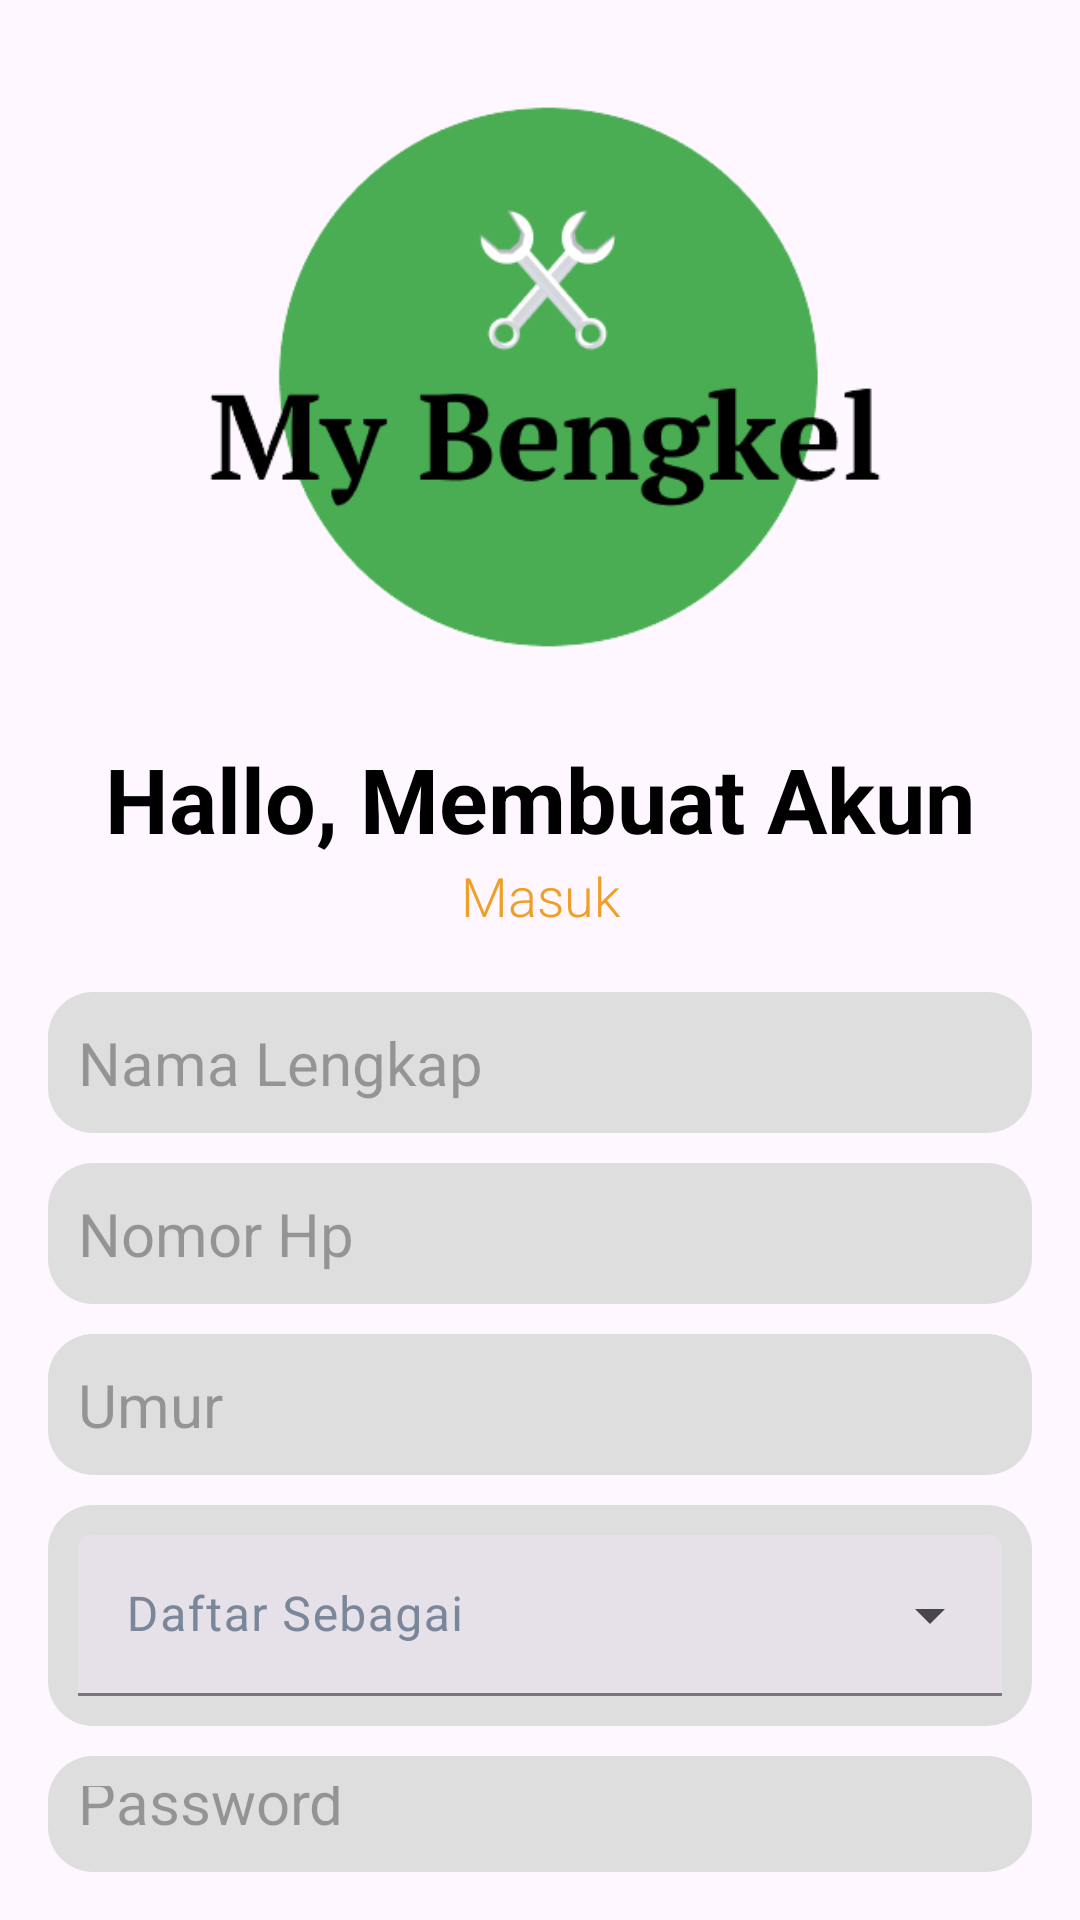

Write the Android layout XML for this screen, with the resource values it uses.
<!-- AndroidManifest.xml: application theme Theme.Pbo2 -->
<!-- res/layout/activity_register1.xml -->
<?xml version="1.0" encoding="utf-8"?>
<LinearLayout xmlns:android="http://schemas.android.com/apk/res/android"
    xmlns:app="http://schemas.android.com/apk/res-auto"
    xmlns:tools="http://schemas.android.com/tools"
    android:id="@+id/main"
    android:layout_width="match_parent"
    android:layout_height="match_parent"
    android:orientation="vertical"
    android:gravity="center"
    android:padding="16dp"
    tools:context=".model.User">
    <LinearLayout
        android:layout_width="match_parent"
        android:layout_height="wrap_content"
        android:gravity="center"
        android:orientation="vertical">
        <ImageView
            android:id="@+id/imageView2"
            android:layout_width="230dp"
            android:layout_height="230dp"
            app:srcCompat="@drawable/logo" />

        <TextView
            android:layout_width="match_parent"
            android:layout_height="wrap_content"
            android:fontFamily=""
            android:text="Hallo, Membuat Akun"
            android:textAlignment="center"
            android:textColor="@color/black"
            android:textSize="30dp"
            android:textStyle="bold" />

        <TextView
            android:id="@+id/reg_textlogin"
            android:layout_width="match_parent"
            android:layout_height="wrap_content"
            android:fontFamily="sans-serif-light"
            android:text="Masuk"
            android:textAlignment="center"
            android:textColor="@color/yellow"
            android:textSize="18dp" />

    </LinearLayout>
    <LinearLayout
        android:layout_width="match_parent"
        android:layout_height="wrap_content"
        android:orientation="vertical">
        <EditText
            android:id="@+id/register_nama"
            android:layout_width="match_parent"
            android:layout_height="wrap_content"
            android:hint="Nama Lengkap"
            android:textSize="20sp"
            android:background="@drawable/rounded_corner"
            android:padding="10dp"
            android:layout_marginTop="20dp"/>
        <EditText
            android:id="@+id/register_phone"
            android:layout_width="match_parent"
            android:layout_height="wrap_content"
            android:inputType="phone"
            android:hint="Nomor Hp"
            android:textSize="20sp"
            android:background="@drawable/rounded_corner"
            android:padding="10dp"
            android:layout_marginTop="10dp"/>

        <EditText
            android:id="@+id/register_umur"
            android:layout_width="match_parent"
            android:layout_height="wrap_content"
            android:inputType="text"
            android:hint="Umur"
            android:textSize="20sp"
            android:background="@drawable/rounded_corner"
            android:padding="10dp"
            android:layout_marginTop="10dp"/>
        <com.google.android.material.textfield.TextInputLayout
            android:layout_width="match_parent"
            android:id="@+id/register_roles"
            android:layout_height="wrap_content"
            android:hint="Daftar Sebagai"
            android:textColorHint="@color/grey"
            style="@style/Widget.Material3.TextInputLayout.FilledBox.Dense.ExposedDropdownMenu"
            android:textSize="20sp"
            android:background="@drawable/rounded_corner"
            android:padding="10dp"
            android:layout_marginTop="10dp">
            <com.google.android.material.textfield.MaterialAutoCompleteTextView
                android:layout_width="match_parent"
                android:layout_height="wrap_content"
                android:id="@+id/inputrole"
                android:inputType="none"
                app:simpleItems="@array/options_list"/>

        </com.google.android.material.textfield.TextInputLayout>
        <EditText
            android:id="@+id/register_password"
            android:layout_width="match_parent"
            android:layout_height="wrap_content"
            android:hint="Password"
            android:textSize="20sp"
            android:background="@drawable/rounded_corner"
            android:padding="10dp"
            android:layout_marginTop="10dp"/>

        <Button
            android:layout_width="match_parent"
            android:layout_height="wrap_content"
            android:id="@+id/btn_register"
            android:layout_marginTop="10dp"
            android:text="Daftar"
            android:backgroundTint="@color/green"/>



    </LinearLayout>

</LinearLayout>
<!-- resources referenced by this layout -->
<resources>
  <string-array name="options_list">
          <item>Pengguna</item>
          <item>Bengkel</item>
      </string-array>
  <color name="black">#FF000000</color>
  <color name="green">#4AAD54</color>
  <color name="grey">#7A869A</color>
  <color name="yellow">#EF9F27</color>
  <!-- drawable logo: png bitmap (drawable, 19325 bytes) -->
  <!-- drawable rounded_corner (drawable) -->
  <?xml version="1.0" encoding="utf-8"?>
  <shape xmlns:android="http://schemas.android.com/apk/res/android"
      android:shape="rectangle" >
      <solid android:color="@color/inputColor"/>
      <corners android:radius="15dp"/>
  
  </shape>
  <style name="Theme.Pbo2" parent="Base.Theme.Pbo2" />
  <color name="inputColor">#dedede</color>
  <style name="Base.Theme.Pbo2" parent="Theme.Material3.DayNight.NoActionBar">
          
          
      </style>
</resources>
